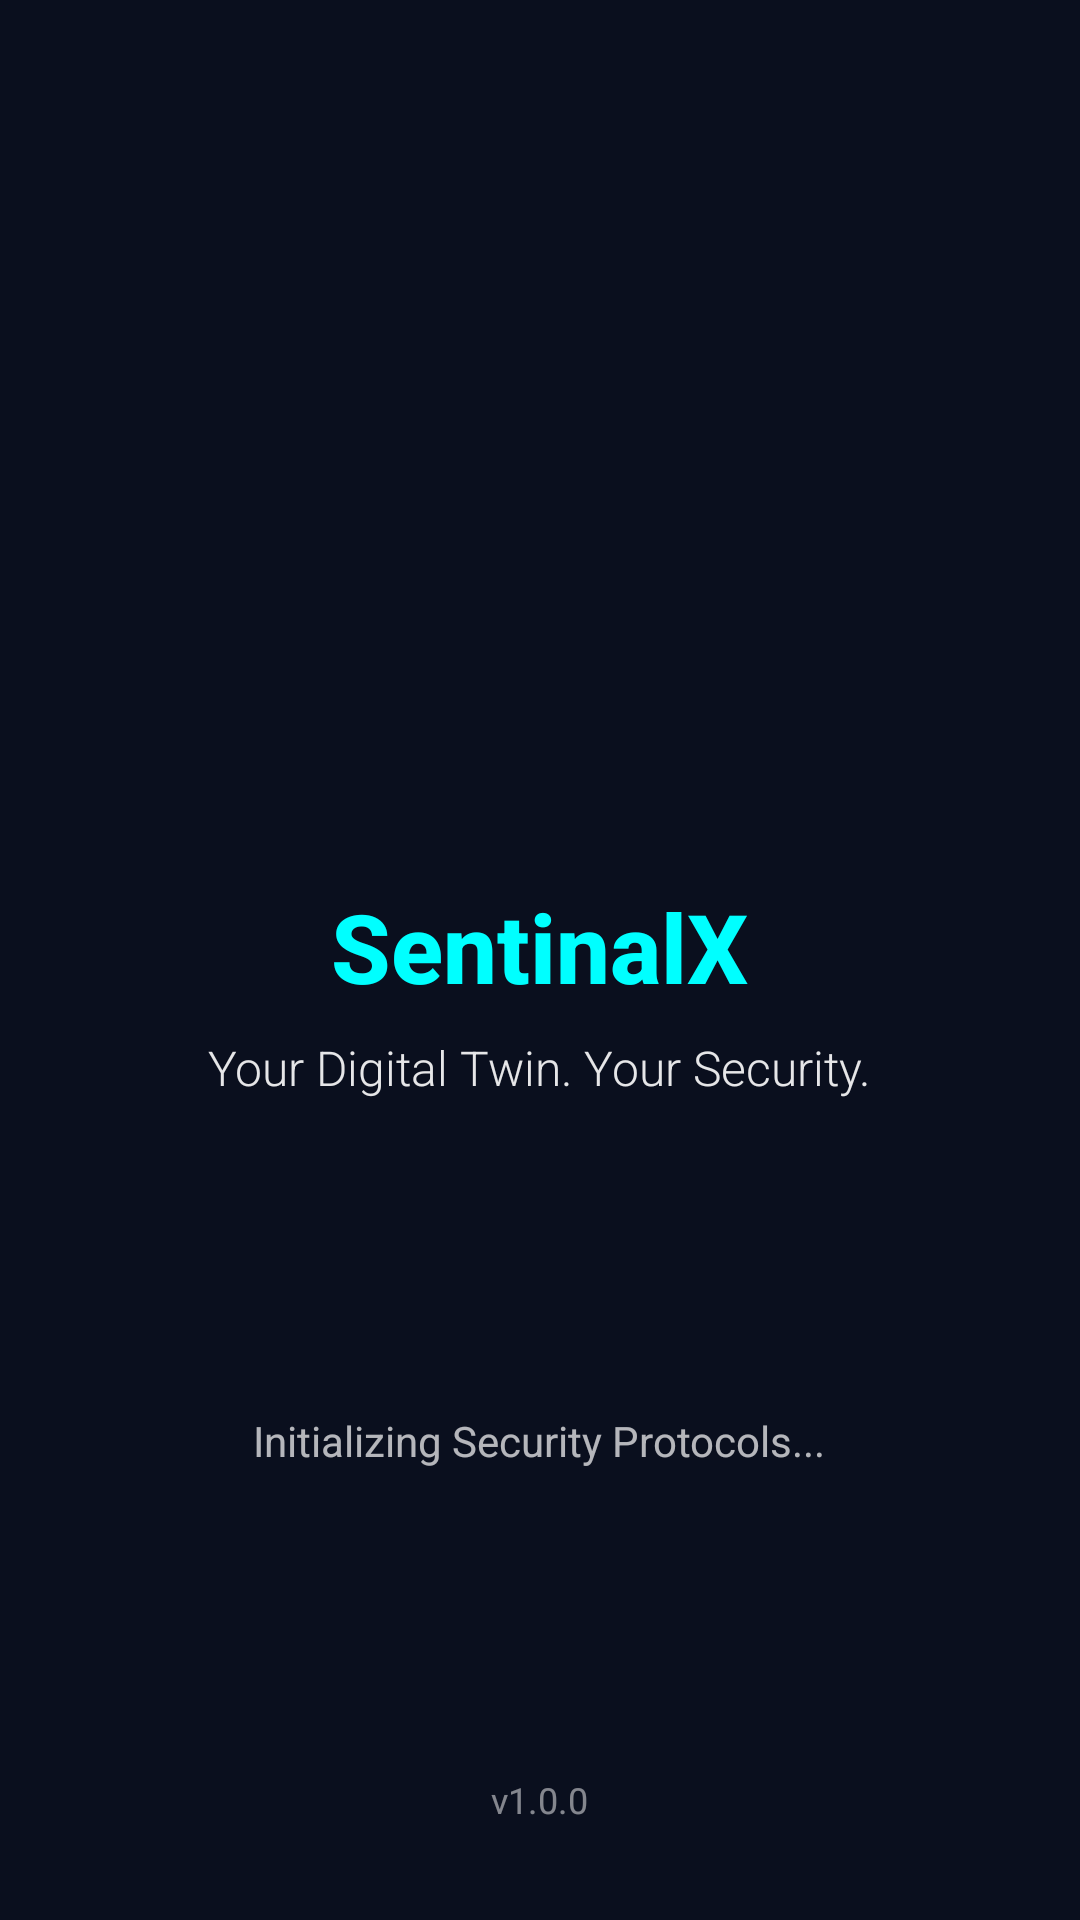

Produce the Android XML layout that renders to this screen, including the resource entries it uses.
<!-- AndroidManifest.xml: application theme Theme.Material3.DayNight.NoActionBar -->
<!-- res/layout/activity_splash_video.xml -->
<?xml version="1.0" encoding="utf-8"?>
<LinearLayout xmlns:android="http://schemas.android.com/apk/res/android"
    xmlns:app="http://schemas.android.com/apk/res-auto"
    android:orientation="vertical"
    android:layout_width="match_parent"
    android:layout_height="match_parent">

    <RelativeLayout
        android:layout_width="match_parent"
        android:layout_height="match_parent"
        android:background="#0A0F1E"
        android:fitsSystemWindows="true">

        
        <View
            android:layout_width="match_parent"
            android:layout_height="match_parent"
            android:background="@drawable/splash_gradient" />

        
        <LinearLayout
            android:layout_width="wrap_content"
            android:layout_height="wrap_content"
            android:layout_centerInParent="true"
            android:gravity="center"
            android:orientation="vertical">

            
            <ImageView
                android:id="@+id/iv_logo"
                android:layout_width="120dp"
                android:layout_height="120dp"
                android:layout_marginBottom="24dp"
                android:contentDescription="SentinalX Logo"
                android:src="@drawable/ic_shield_logo" />

            
            <TextView
                android:id="@+id/tv_app_title"
                android:layout_width="wrap_content"
                android:layout_height="wrap_content"
                android:layout_marginBottom="8dp"
                android:fontFamily="sans-serif-medium"
                android:text="SentinalX"
                android:textColor="#00FFFF"
                android:textSize="32sp"
                android:textStyle="bold" />

            
            <TextView
                android:id="@+id/tv_tagline"
                android:layout_width="wrap_content"
                android:layout_height="wrap_content"
                android:layout_marginBottom="40dp"
                android:alpha="0.9"
                android:fontFamily="sans-serif-light"
                android:text="Your Digital Twin. Your Security."
                android:textColor="#FFFFFF"
                android:textSize="16sp" />

            
            <ProgressBar
                android:id="@+id/progress_loading"
                style="@style/Widget.AppCompat.ProgressBar"
                android:layout_width="48dp"
                android:layout_height="48dp"
                android:layout_marginBottom="16dp"
                android:indeterminateTint="#00FF99" />

            
            <TextView
                android:id="@+id/tv_loading"
                android:layout_width="wrap_content"
                android:layout_height="wrap_content"
                android:alpha="0.7"
                android:fontFamily="sans-serif"
                android:text="Initializing Security Protocols..."
                android:textColor="#FFFFFF"
                android:textSize="14sp" />

        </LinearLayout>

        
        <TextView
            android:id="@+id/tv_version"
            android:layout_width="wrap_content"
            android:layout_height="wrap_content"
            android:layout_alignParentBottom="true"
            android:layout_centerHorizontal="true"
            android:layout_marginBottom="32dp"
            android:alpha="0.5"
            android:fontFamily="sans-serif"
            android:text="v1.0.0"
            android:textColor="#FFFFFF"
            android:textSize="12sp" />

    </RelativeLayout>
</LinearLayout>
<!-- resources referenced by this layout -->
<resources>
  <!-- drawable splash_gradient (drawable) -->
  <?xml version="1.0" encoding="utf-8"?>
  <selector xmlns:android="http://schemas.android.com/apk/res/android">
  
      <TextView android:id="@+id/textView" android:layout_width="wrap_content" android:layout_height="wrap_content" android:text="&lt;!-- File: res/drawable/splash_gradient.xml -->&#xA;&lt;?xml version=&quot;1.0&quot; encoding=&quot;utf-8&quot;?>&#xA;&lt;shape xmlns:android=&quot;http://schemas.android.com/apk/res/android&quot;>&#xA;    &lt;gradient&#xA;        android:angle=&quot;135&quot;&#xA;        android:startColor=&quot;#0A0F1E&quot;&#xA;        android:centerColor=&quot;#1A1F3A&quot;&#xA;        android:endColor=&quot;#0A0F1E&quot;&#xA;        android:type=&quot;linear&quot; />&#xA;&lt;/shape>&#xA;&#xA;&lt;!-- File: res/drawable/ic_shield_logo.xml -->&#xA;&lt;?xml version=&quot;1.0&quot; encoding=&quot;utf-8&quot;?>&#xA;&lt;vector xmlns:android=&quot;http://schemas.android.com/apk/res/android&quot;&#xA;    android:width=&quot;120dp&quot;&#xA;    android:height=&quot;120dp&quot;&#xA;    android:viewportWidth=&quot;24&quot;&#xA;    android:viewportHeight=&quot;24&quot;>&#xA;    &lt;path&#xA;        android:fillColor=&quot;#00FFFF&quot;&#xA;        android:pathData=&quot;M12,1L3,5V11C3,16.55 6.84,21.74 12,23C17.16,21.74 21,16.55 21,11V5L12,1M12,7C13.4,7 14.8,8.6 14.8,10V11C15.4,11 16,11.4 16,12V16C16,16.6 15.6,17 15,17H9C8.4,17 8,16.6 8,16V12C8,11.4 8.4,11 9,11V10C9,8.6 10.6,7 12,7M12,8.2C11.2,8.2 10.2,9.2 10.2,10V11H13.8V10C13.8,9.2 12.8,8.2 12,8.2Z&quot; />&#xA;&lt;/vector>" />
  </selector>
</resources>
